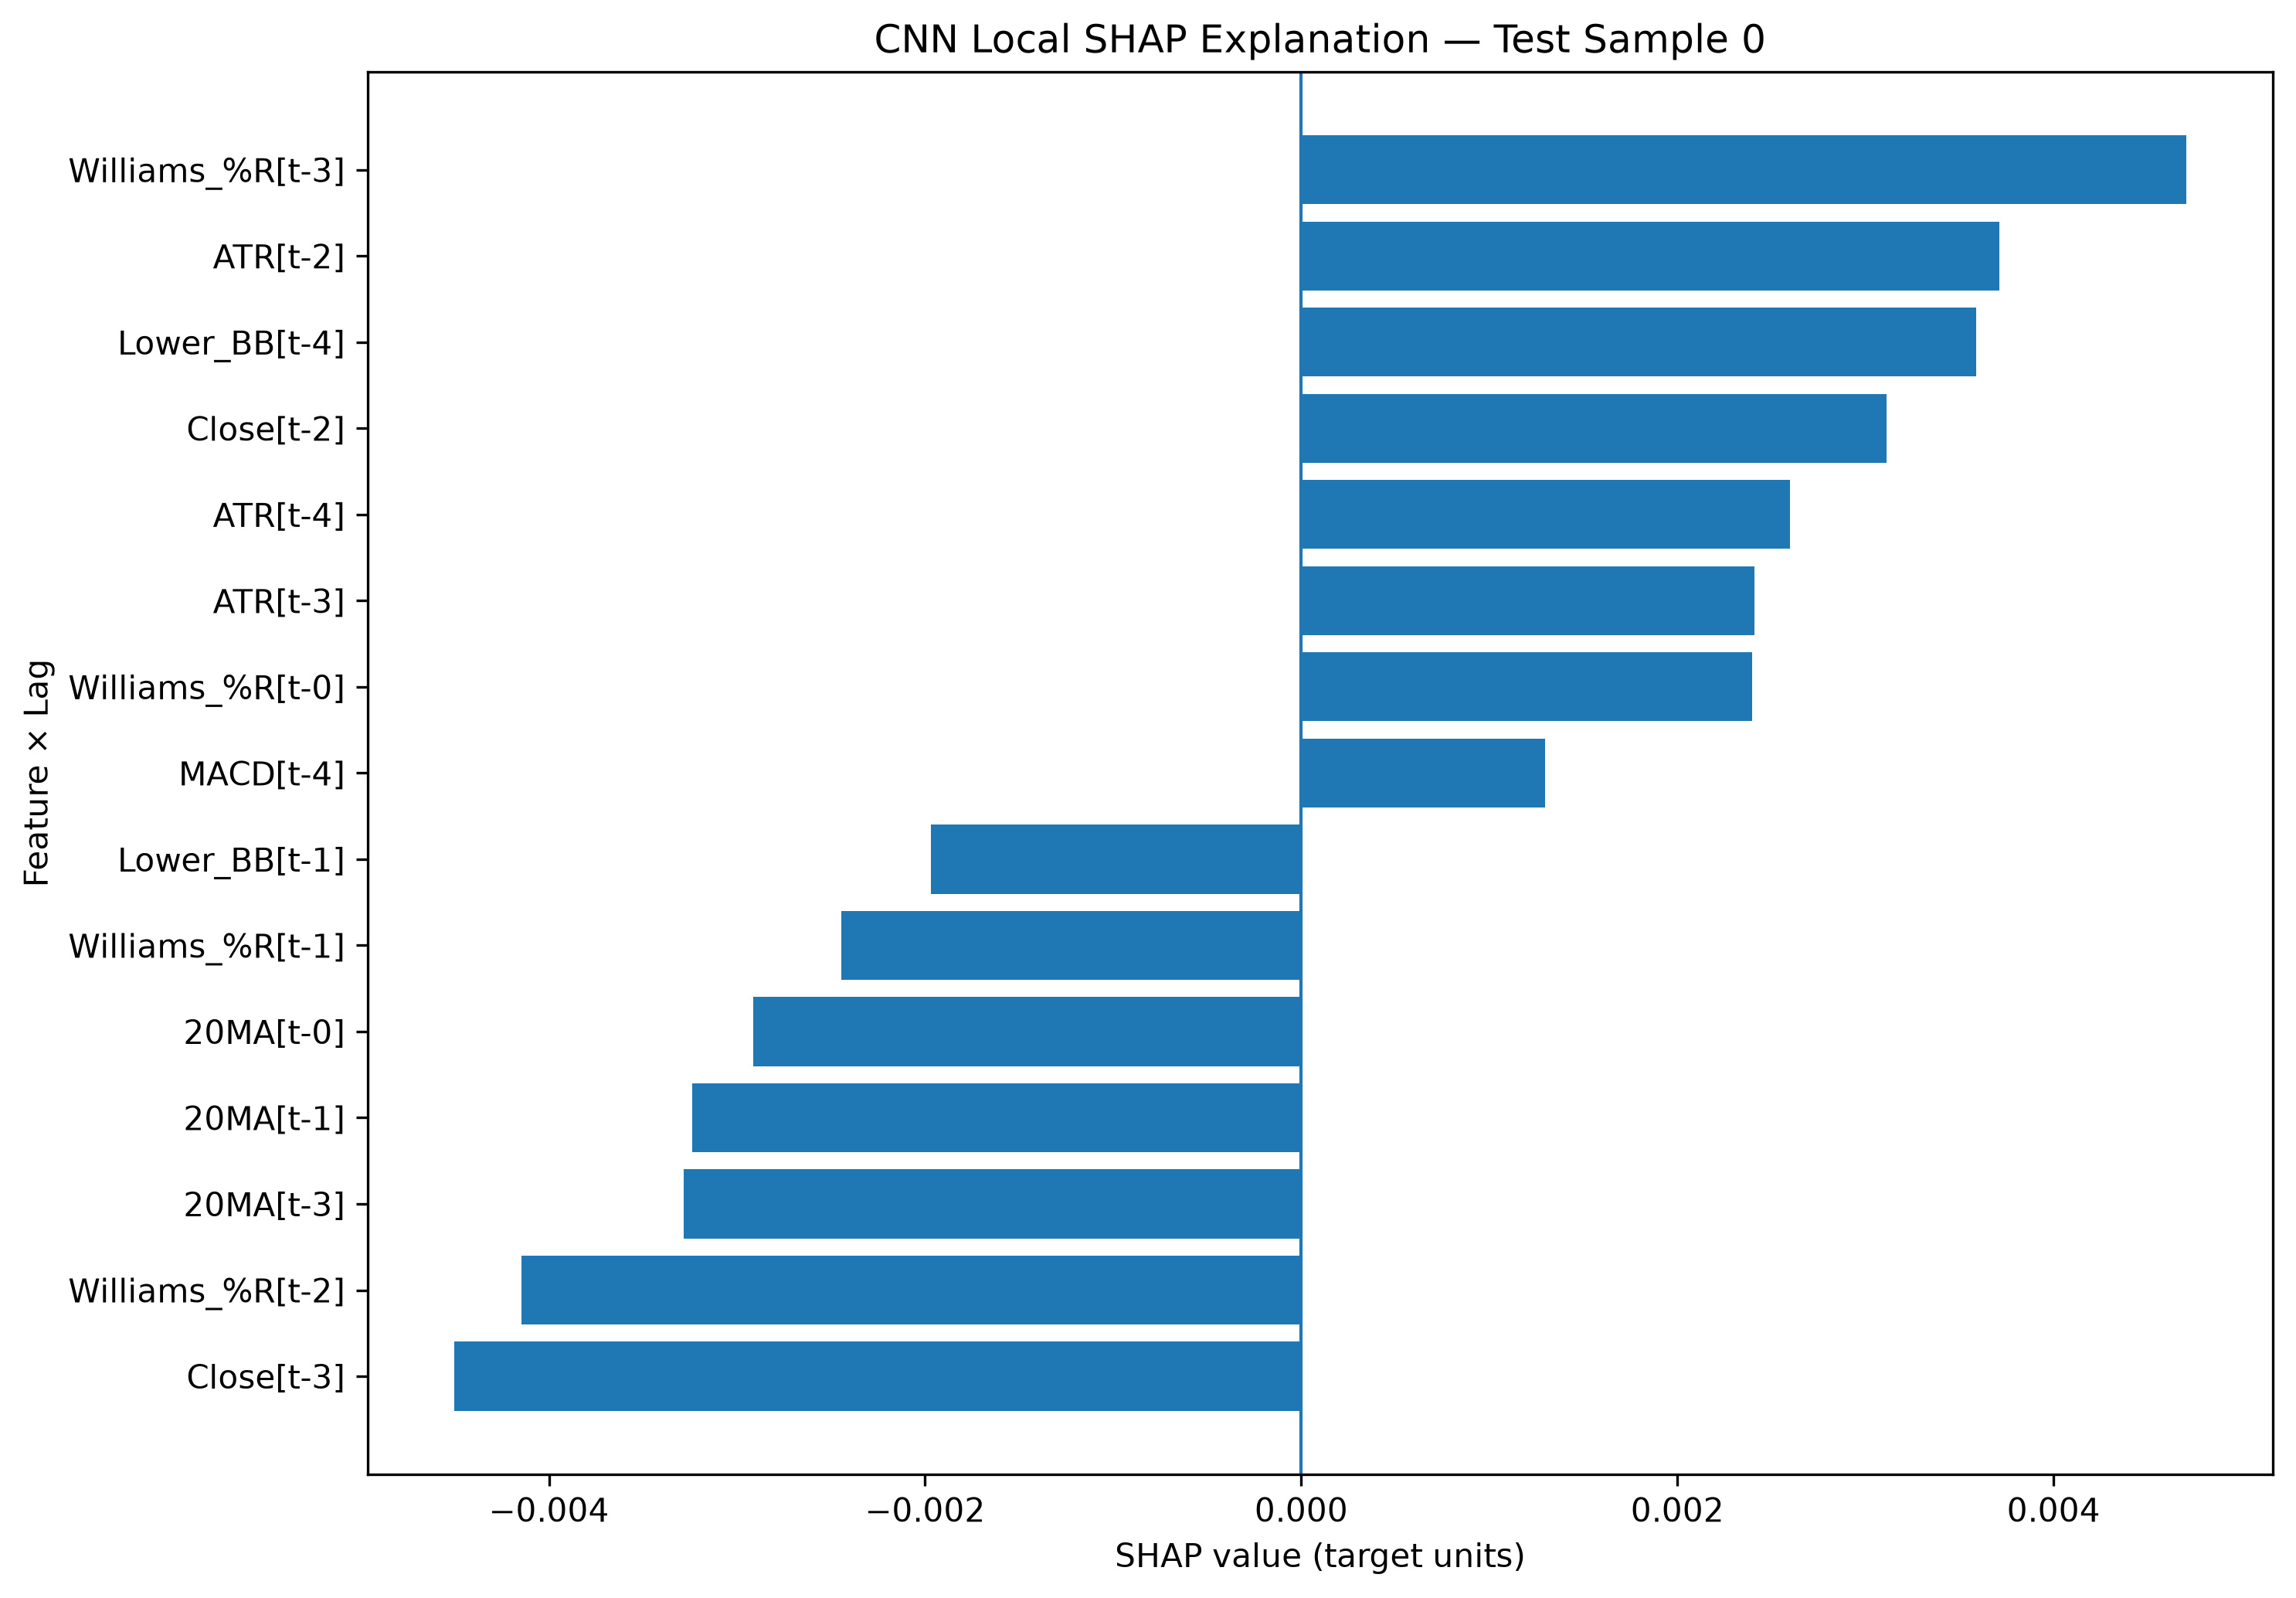

The file beside this chart, header and first rows:
Test Sample Index, Lag, Feature, Scaled Input Value, SHAP Value, Abs SHAP Value, Prediction
0, t-3, Williams_%R, 0.1411, 0.004705, 0.004705, -0.006377
0, t-3, Close, 0.6051, -0.004505, 0.004505, -0.006377
0, t-2, Williams_%R, 0.1881, -0.004145, 0.004145, -0.006377
0, t-2, ATR, 0.4555, 0.00371, 0.00371, -0.006377
0, t-4, Lower_BB, 0.6292, 0.003588, 0.003588, -0.006377
0, t-3, 20MA, 0.6341, -0.003284, 0.003284, -0.006377
0, t-1, 20MA, 0.6372, -0.00324, 0.00324, -0.006377
0, t-2, Close, 0.6079, 0.003114, 0.003114, -0.006377
0, t-0, 20MA, 0.6387, -0.002915, 0.002915, -0.006377
0, t-4, ATR, 0.5548, 0.002597, 0.002597, -0.006377
0, t-1, Williams_%R, 0.3292, -0.002447, 0.002447, -0.006377
0, t-3, ATR, 0.4695, 0.002407, 0.002407, -0.006377
0, t-0, Williams_%R, 0.1881, 0.002399, 0.002399, -0.006377
0, t-1, Lower_BB, 0.6414, -0.001967, 0.001967, -0.006377
0, t-4, MACD, 0.5488, 0.001297, 0.001297, -0.006377
0, t-1, CCI, 0.451, -0.001295, 0.001295, -0.006377
0, t-3, CCI, 0.4298, -0.001262, 0.001262, -0.006377
0, t-0, ATR, 0.437, -0.001047, 0.001047, -0.006377
0, t-0, Close, 0.6079, -0.001007, 0.001007, -0.006377
0, t-3, Lower_BB, 0.634, 0.0009191, 0.0009191, -0.006377
0, t-2, Lower_BB, 0.6365, 0.000888, 0.000888, -0.006377
0, t-1, MACD, 0.5085, -0.0007233, 0.0007233, -0.006377
0, t-1, ATR, 0.451, 0.0007011, 0.0007011, -0.006377
0, t-4, CCI, 0.4802, -0.0006137, 0.0006137, -0.006377
0, t-0, Lower_BB, 0.6463, 0.0005956, 0.0005956, -0.006377
0, t-2, MACD, 0.5143, -0.000511, 0.000511, -0.006377
0, t-4, 20MA, 0.6325, 0.0004098, 0.0004098, -0.006377
0, t-4, Williams_%R, 0.3989, 0.0003291, 0.0003291, -0.006377
0, t-4, Close, 0.6079, -0.0003253, 0.0003253, -0.006377
0, t-1, Close, 0.6162, 0.0003156, 0.0003156, -0.006377
0, t-0, CCI, 0.4233, 0.0002074, 0.0002074, -0.006377
0, t-2, 20MA, 0.6352, -0.0001951, 0.0001951, -0.006377
0, t-2, CCI, 0.4412, -0.0001526, 0.0001526, -0.006377
0, t-3, MACD, 0.5289, -0.0001039, 0.0001039, -0.006377
0, t-0, MACD, 0.4958, 1.544854146828359e-05, 1.544854146828359e-05, -0.006377
